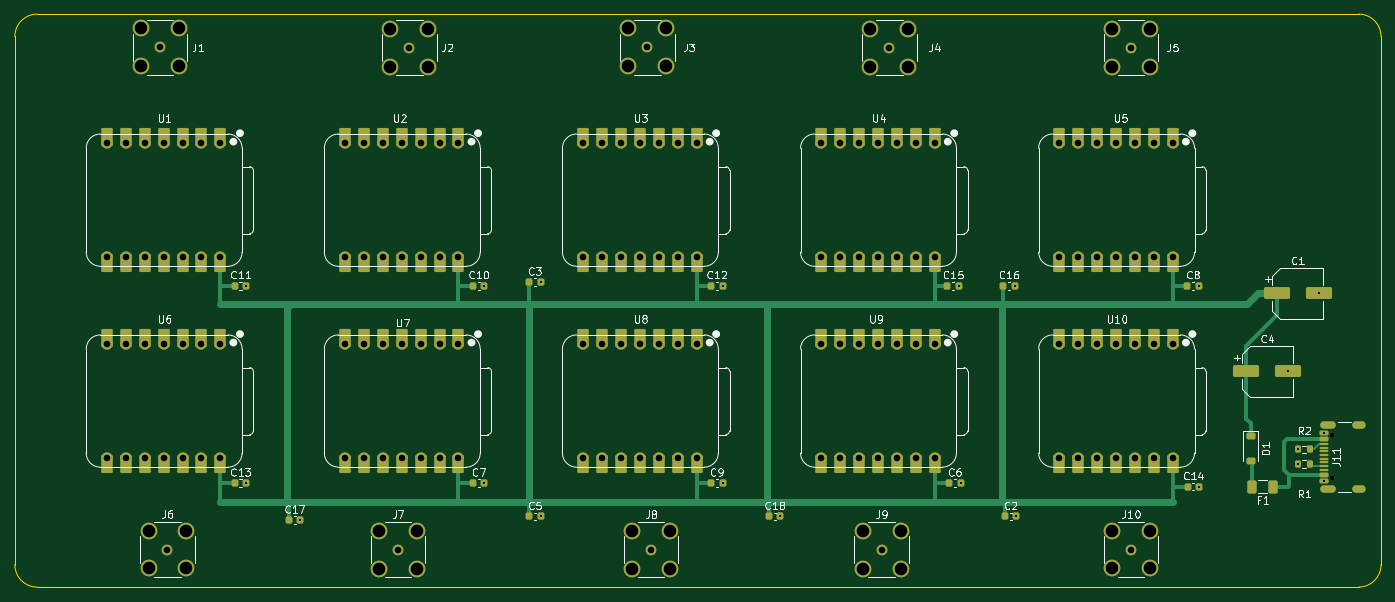
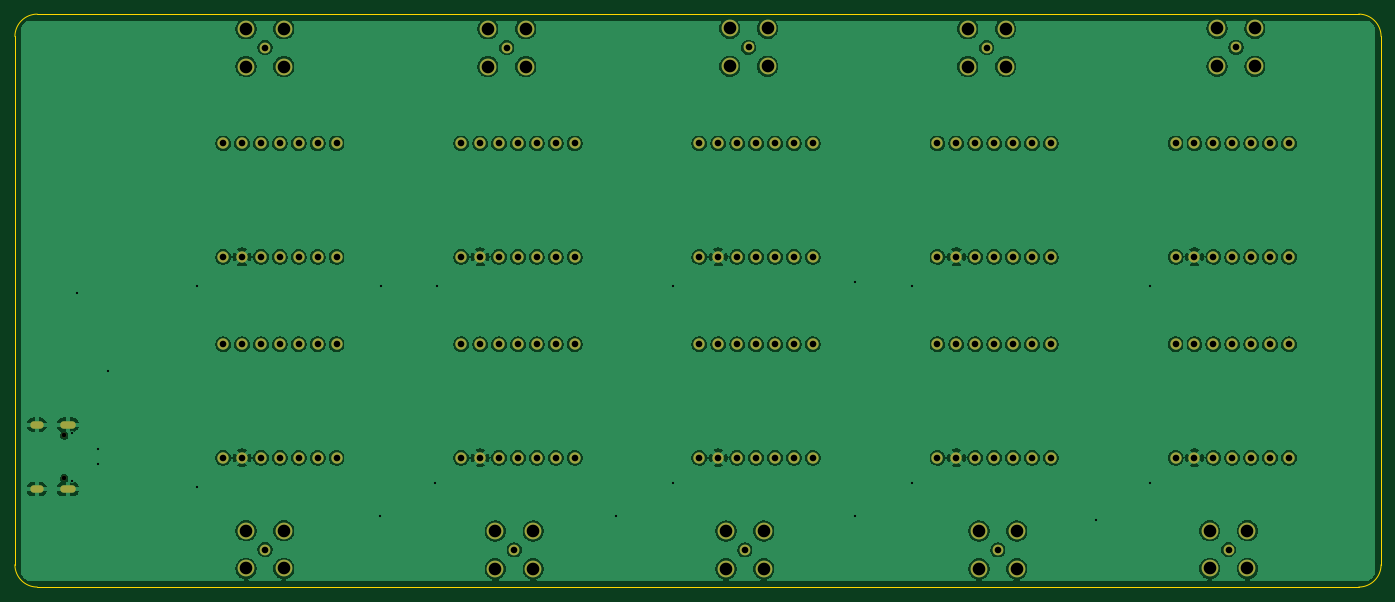
Circuit board: 11 layer files. Board 183.6 x 77.0 mm.
- bottom_copper: ESP32-C5-Board-V4-B_Cu.gbr (285809 bytes)
- bottom_mask: ESP32-C5-Board-V4-B_Mask.gbr (6378 bytes)
- paste: ESP32-C5-Board-V4-B_Paste.gbr (477 bytes)
- bottom_silk: ESP32-C5-Board-V4-B_Silkscreen.gbr (478 bytes)
- outline: ESP32-C5-Board-V4-Edge_Cuts.gbr (1040 bytes)
- top_copper: ESP32-C5-Board-V4-F_Cu.gbr (25983 bytes)
- top_mask: ESP32-C5-Board-V4-F_Mask.gbr (15348 bytes)
- paste: ESP32-C5-Board-V4-F_Paste.gbr (4125 bytes)
- top_silk: ESP32-C5-Board-V4-F_Silkscreen.gbr (75843 bytes)
- drill: ESP32-C5-Board-V4-NPTH.drl (379 bytes)
- drill: ESP32-C5-Board-V4-PTH.drl (4216 bytes)

=== bottom_copper: ESP32-C5-Board-V4-B_Cu.gbr (285809 bytes, source omitted) ===
=== bottom_mask: ESP32-C5-Board-V4-B_Mask.gbr ===
%TF.GenerationSoftware,KiCad,Pcbnew,10.0.3*%
%TF.CreationDate,2026-07-04T01:02:41-04:00*%
%TF.ProjectId,ESP32-C5-Board-V4,45535033-322d-4433-952d-426f6172642d,rev?*%
%TF.SameCoordinates,Original*%
%TF.FileFunction,Soldermask,Bot*%
%TF.FilePolarity,Negative*%
%FSLAX46Y46*%
G04 Gerber Fmt 4.6, Leading zero omitted, Abs format (unit mm)*
G04 Created by KiCad (PCBNEW 10.0.3) date 2026-07-04 01:02:41*
%MOMM*%
%LPD*%
G01*
G04 APERTURE LIST*
%ADD10C,1.440000*%
%ADD11C,2.250000*%
%ADD12C,1.524000*%
%ADD13C,0.650000*%
%ADD14O,2.100000X1.000000*%
%ADD15O,1.800000X1.000000*%
G04 APERTURE END LIST*
D10*
%TO.C,J6*%
X100400000Y-131460000D03*
D11*
X97860000Y-128920000D03*
X97860000Y-134000000D03*
X102940000Y-128920000D03*
X102940000Y-134000000D03*
%TD*%
D10*
%TO.C,J8*%
X165400000Y-131500000D03*
D11*
X162860000Y-128960000D03*
X162860000Y-134040000D03*
X167940000Y-128960000D03*
X167940000Y-134040000D03*
%TD*%
D10*
%TO.C,J5*%
X229900000Y-64000000D03*
D11*
X227360000Y-61460000D03*
X227360000Y-66540000D03*
X232440000Y-61460000D03*
X232440000Y-66540000D03*
%TD*%
D10*
%TO.C,J10*%
X229900000Y-131460000D03*
D11*
X227360000Y-128920000D03*
X227360000Y-134000000D03*
X232440000Y-128920000D03*
X232440000Y-134000000D03*
%TD*%
D12*
%TO.C,U2*%
X139520000Y-76880000D03*
X136980000Y-76880000D03*
X134440000Y-76880000D03*
X131900000Y-76880000D03*
X129360000Y-76880000D03*
X126820000Y-76880000D03*
X124280000Y-76880000D03*
X124280000Y-92120000D03*
X126820000Y-92120000D03*
X129360000Y-92120000D03*
X131900000Y-92120000D03*
X134440000Y-92120000D03*
X136980000Y-92120000D03*
X139520000Y-92120000D03*
%TD*%
%TO.C,U3*%
X171520000Y-76880000D03*
X168980000Y-76880000D03*
X166440000Y-76880000D03*
X163900000Y-76880000D03*
X161360000Y-76880000D03*
X158820000Y-76880000D03*
X156280000Y-76880000D03*
X156280000Y-92120000D03*
X158820000Y-92120000D03*
X161360000Y-92120000D03*
X163900000Y-92120000D03*
X166440000Y-92120000D03*
X168980000Y-92120000D03*
X171520000Y-92120000D03*
%TD*%
D10*
%TO.C,J2*%
X132900000Y-64000000D03*
D11*
X130360000Y-61460000D03*
X130360000Y-66540000D03*
X135440000Y-61460000D03*
X135440000Y-66540000D03*
%TD*%
D13*
%TO.C,J11*%
X256895000Y-121890000D03*
X256895000Y-116110000D03*
D14*
X256395000Y-123320000D03*
D15*
X260575000Y-123320000D03*
D14*
X256395000Y-114680000D03*
D15*
X260575000Y-114680000D03*
%TD*%
D10*
%TO.C,J3*%
X164900000Y-63960000D03*
D11*
X162360000Y-61420000D03*
X162360000Y-66500000D03*
X167440000Y-61420000D03*
X167440000Y-66500000D03*
%TD*%
D12*
%TO.C,U9*%
X203520000Y-103880000D03*
X200980000Y-103880000D03*
X198440000Y-103880000D03*
X195900000Y-103880000D03*
X193360000Y-103880000D03*
X190820000Y-103880000D03*
X188280000Y-103880000D03*
X188280000Y-119120000D03*
X190820000Y-119120000D03*
X193360000Y-119120000D03*
X195900000Y-119120000D03*
X198440000Y-119120000D03*
X200980000Y-119120000D03*
X203520000Y-119120000D03*
%TD*%
%TO.C,U5*%
X235520000Y-76880000D03*
X232980000Y-76880000D03*
X230440000Y-76880000D03*
X227900000Y-76880000D03*
X225360000Y-76880000D03*
X222820000Y-76880000D03*
X220280000Y-76880000D03*
X220280000Y-92120000D03*
X222820000Y-92120000D03*
X225360000Y-92120000D03*
X227900000Y-92120000D03*
X230440000Y-92120000D03*
X232980000Y-92120000D03*
X235520000Y-92120000D03*
%TD*%
%TO.C,U1*%
X107520000Y-76880000D03*
X104980000Y-76880000D03*
X102440000Y-76880000D03*
X99900000Y-76880000D03*
X97360000Y-76880000D03*
X94820000Y-76880000D03*
X92280000Y-76880000D03*
X92280000Y-92120000D03*
X94820000Y-92120000D03*
X97360000Y-92120000D03*
X99900000Y-92120000D03*
X102440000Y-92120000D03*
X104980000Y-92120000D03*
X107520000Y-92120000D03*
%TD*%
%TO.C,U4*%
X203520000Y-76880000D03*
X200980000Y-76880000D03*
X198440000Y-76880000D03*
X195900000Y-76880000D03*
X193360000Y-76880000D03*
X190820000Y-76880000D03*
X188280000Y-76880000D03*
X188280000Y-92120000D03*
X190820000Y-92120000D03*
X193360000Y-92120000D03*
X195900000Y-92120000D03*
X198440000Y-92120000D03*
X200980000Y-92120000D03*
X203520000Y-92120000D03*
%TD*%
%TO.C,U7*%
X139520000Y-103880000D03*
X136980000Y-103880000D03*
X134440000Y-103880000D03*
X131900000Y-103880000D03*
X129360000Y-103880000D03*
X126820000Y-103880000D03*
X124280000Y-103880000D03*
X124280000Y-119120000D03*
X126820000Y-119120000D03*
X129360000Y-119120000D03*
X131900000Y-119120000D03*
X134440000Y-119120000D03*
X136980000Y-119120000D03*
X139520000Y-119120000D03*
%TD*%
D10*
%TO.C,J9*%
X196400000Y-131500000D03*
D11*
X193860000Y-128960000D03*
X193860000Y-134040000D03*
X198940000Y-128960000D03*
X198940000Y-134040000D03*
%TD*%
D12*
%TO.C,U10*%
X235520000Y-103880000D03*
X232980000Y-103880000D03*
X230440000Y-103880000D03*
X227900000Y-103880000D03*
X225360000Y-103880000D03*
X222820000Y-103880000D03*
X220280000Y-103880000D03*
X220280000Y-119120000D03*
X222820000Y-119120000D03*
X225360000Y-119120000D03*
X227900000Y-119120000D03*
X230440000Y-119120000D03*
X232980000Y-119120000D03*
X235520000Y-119120000D03*
%TD*%
D10*
%TO.C,J1*%
X99400000Y-63960000D03*
D11*
X96860000Y-61420000D03*
X96860000Y-66500000D03*
X101940000Y-61420000D03*
X101940000Y-66500000D03*
%TD*%
D12*
%TO.C,U8*%
X171520000Y-103880000D03*
X168980000Y-103880000D03*
X166440000Y-103880000D03*
X163900000Y-103880000D03*
X161360000Y-103880000D03*
X158820000Y-103880000D03*
X156280000Y-103880000D03*
X156280000Y-119120000D03*
X158820000Y-119120000D03*
X161360000Y-119120000D03*
X163900000Y-119120000D03*
X166440000Y-119120000D03*
X168980000Y-119120000D03*
X171520000Y-119120000D03*
%TD*%
D10*
%TO.C,J4*%
X197400000Y-64000000D03*
D11*
X194860000Y-61460000D03*
X194860000Y-66540000D03*
X199940000Y-61460000D03*
X199940000Y-66540000D03*
%TD*%
D10*
%TO.C,J7*%
X131400000Y-131500000D03*
D11*
X128860000Y-128960000D03*
X128860000Y-134040000D03*
X133940000Y-128960000D03*
X133940000Y-134040000D03*
%TD*%
D12*
%TO.C,U6*%
X107520000Y-103880000D03*
X104980000Y-103880000D03*
X102440000Y-103880000D03*
X99900000Y-103880000D03*
X97360000Y-103880000D03*
X94820000Y-103880000D03*
X92280000Y-103880000D03*
X92280000Y-119120000D03*
X94820000Y-119120000D03*
X97360000Y-119120000D03*
X99900000Y-119120000D03*
X102440000Y-119120000D03*
X104980000Y-119120000D03*
X107520000Y-119120000D03*
%TD*%
M02*

=== paste: ESP32-C5-Board-V4-B_Paste.gbr ===
%TF.GenerationSoftware,KiCad,Pcbnew,10.0.3*%
%TF.CreationDate,2026-07-04T01:02:41-04:00*%
%TF.ProjectId,ESP32-C5-Board-V4,45535033-322d-4433-952d-426f6172642d,rev?*%
%TF.SameCoordinates,Original*%
%TF.FileFunction,Paste,Bot*%
%TF.FilePolarity,Positive*%
%FSLAX46Y46*%
G04 Gerber Fmt 4.6, Leading zero omitted, Abs format (unit mm)*
G04 Created by KiCad (PCBNEW 10.0.3) date 2026-07-04 01:02:41*
%MOMM*%
%LPD*%
G01*
G04 APERTURE LIST*
G04 APERTURE END LIST*
M02*

=== bottom_silk: ESP32-C5-Board-V4-B_Silkscreen.gbr ===
%TF.GenerationSoftware,KiCad,Pcbnew,10.0.3*%
%TF.CreationDate,2026-07-04T01:02:41-04:00*%
%TF.ProjectId,ESP32-C5-Board-V4,45535033-322d-4433-952d-426f6172642d,rev?*%
%TF.SameCoordinates,Original*%
%TF.FileFunction,Legend,Bot*%
%TF.FilePolarity,Positive*%
%FSLAX46Y46*%
G04 Gerber Fmt 4.6, Leading zero omitted, Abs format (unit mm)*
G04 Created by KiCad (PCBNEW 10.0.3) date 2026-07-04 01:02:41*
%MOMM*%
%LPD*%
G01*
G04 APERTURE LIST*
G04 APERTURE END LIST*
M02*

=== outline: ESP32-C5-Board-V4-Edge_Cuts.gbr ===
%TF.GenerationSoftware,KiCad,Pcbnew,10.0.3*%
%TF.CreationDate,2026-07-04T01:02:41-04:00*%
%TF.ProjectId,ESP32-C5-Board-V4,45535033-322d-4433-952d-426f6172642d,rev?*%
%TF.SameCoordinates,Original*%
%TF.FileFunction,Profile,NP*%
%FSLAX46Y46*%
G04 Gerber Fmt 4.6, Leading zero omitted, Abs format (unit mm)*
G04 Created by KiCad (PCBNEW 10.0.3) date 2026-07-04 01:02:41*
%MOMM*%
%LPD*%
G01*
G04 APERTURE LIST*
%TA.AperFunction,Profile*%
%ADD10C,0.100000*%
%TD*%
G04 APERTURE END LIST*
D10*
X79900000Y-62500000D02*
G75*
G02*
X82900000Y-59500000I3000000J0D01*
G01*
X79900000Y-133500000D02*
X79900000Y-62500000D01*
X82900000Y-59500000D02*
X260500000Y-59500000D01*
X82900000Y-136500000D02*
G75*
G02*
X79900000Y-133500000I0J3000000D01*
G01*
X260500000Y-59500000D02*
G75*
G02*
X263500000Y-62500000I0J-3000000D01*
G01*
X260500000Y-136500000D02*
X82900000Y-136500000D01*
X263500000Y-62500000D02*
X263500000Y-133500000D01*
X263500000Y-133500000D02*
G75*
G02*
X260500000Y-136500000I-3000000J0D01*
G01*
M02*

=== top_copper: ESP32-C5-Board-V4-F_Cu.gbr (25983 bytes, source omitted) ===
=== top_mask: ESP32-C5-Board-V4-F_Mask.gbr (15348 bytes, source omitted) ===
=== paste: ESP32-C5-Board-V4-F_Paste.gbr ===
%TF.GenerationSoftware,KiCad,Pcbnew,10.0.3*%
%TF.CreationDate,2026-07-04T01:02:41-04:00*%
%TF.ProjectId,ESP32-C5-Board-V4,45535033-322d-4433-952d-426f6172642d,rev?*%
%TF.SameCoordinates,Original*%
%TF.FileFunction,Paste,Top*%
%TF.FilePolarity,Positive*%
%FSLAX46Y46*%
G04 Gerber Fmt 4.6, Leading zero omitted, Abs format (unit mm)*
G04 Created by KiCad (PCBNEW 10.0.3) date 2026-07-04 01:02:41*
%MOMM*%
%LPD*%
G01*
G04 APERTURE LIST*
G04 Aperture macros list*
%AMRoundRect*
0 Rectangle with rounded corners*
0 $1 Rounding radius*
0 $2 $3 $4 $5 $6 $7 $8 $9 X,Y pos of 4 corners*
0 Add a 4 corners polygon primitive as box body*
4,1,4,$2,$3,$4,$5,$6,$7,$8,$9,$2,$3,0*
0 Add four circle primitives for the rounded corners*
1,1,$1+$1,$2,$3*
1,1,$1+$1,$4,$5*
1,1,$1+$1,$6,$7*
1,1,$1+$1,$8,$9*
0 Add four rect primitives between the rounded corners*
20,1,$1+$1,$2,$3,$4,$5,0*
20,1,$1+$1,$4,$5,$6,$7,0*
20,1,$1+$1,$6,$7,$8,$9,0*
20,1,$1+$1,$8,$9,$2,$3,0*%
G04 Aperture macros list end*
%ADD10RoundRect,0.225000X-0.225000X-0.250000X0.225000X-0.250000X0.225000X0.250000X-0.225000X0.250000X0*%
%ADD11RoundRect,0.200000X-0.200000X-0.275000X0.200000X-0.275000X0.200000X0.275000X-0.200000X0.275000X0*%
%ADD12RoundRect,0.250000X0.375000X0.625000X-0.375000X0.625000X-0.375000X-0.625000X0.375000X-0.625000X0*%
%ADD13RoundRect,0.150000X0.425000X-0.150000X0.425000X0.150000X-0.425000X0.150000X-0.425000X-0.150000X0*%
%ADD14RoundRect,0.075000X0.500000X-0.075000X0.500000X0.075000X-0.500000X0.075000X-0.500000X-0.075000X0*%
%ADD15O,2.100000X1.000000*%
%ADD16O,1.800000X1.000000*%
%ADD17RoundRect,0.250000X-1.500000X-0.550000X1.500000X-0.550000X1.500000X0.550000X-1.500000X0.550000X0*%
%ADD18RoundRect,0.225000X-0.375000X0.225000X-0.375000X-0.225000X0.375000X-0.225000X0.375000X0.225000X0*%
G04 APERTURE END LIST*
D10*
%TO.C,C6*%
X205450000Y-122500000D03*
X207000000Y-122500000D03*
%TD*%
%TO.C,C7*%
X141450000Y-122500000D03*
X143000000Y-122500000D03*
%TD*%
%TO.C,C8*%
X237450000Y-96000000D03*
X239000000Y-96000000D03*
%TD*%
D11*
%TO.C,R1*%
X252350000Y-120000000D03*
X254000000Y-120000000D03*
%TD*%
D10*
%TO.C,C16*%
X212725000Y-96000000D03*
X214275000Y-96000000D03*
%TD*%
D12*
%TO.C,F1*%
X249000000Y-123000000D03*
X246200000Y-123000000D03*
%TD*%
D10*
%TO.C,C9*%
X173450000Y-122500000D03*
X175000000Y-122500000D03*
%TD*%
D13*
%TO.C,J11*%
X255820000Y-122200000D03*
X255820000Y-121400000D03*
D14*
X255820000Y-120250000D03*
X255820000Y-119250000D03*
X255820000Y-118750000D03*
X255820000Y-117750000D03*
D13*
X255820000Y-116600000D03*
X255820000Y-115800000D03*
X255820000Y-115800000D03*
X255820000Y-116600000D03*
D14*
X255820000Y-117250000D03*
X255820000Y-118250000D03*
X255820000Y-119750000D03*
X255820000Y-120750000D03*
D13*
X255820000Y-121400000D03*
X255820000Y-122200000D03*
D15*
X256395000Y-123320000D03*
D16*
X260575000Y-123320000D03*
D15*
X256395000Y-114680000D03*
D16*
X260575000Y-114680000D03*
%TD*%
D10*
%TO.C,C10*%
X141450000Y-96000000D03*
X143000000Y-96000000D03*
%TD*%
%TO.C,C11*%
X109450000Y-96000000D03*
X111000000Y-96000000D03*
%TD*%
%TO.C,C3*%
X149000000Y-95500000D03*
X150550000Y-95500000D03*
%TD*%
D17*
%TO.C,C1*%
X249500000Y-97000000D03*
X255100000Y-97000000D03*
%TD*%
D10*
%TO.C,C17*%
X116725000Y-127500000D03*
X118275000Y-127500000D03*
%TD*%
%TO.C,C2*%
X212950000Y-127000000D03*
X214500000Y-127000000D03*
%TD*%
%TO.C,C12*%
X173450000Y-96000000D03*
X175000000Y-96000000D03*
%TD*%
D11*
%TO.C,R2*%
X252350000Y-118000000D03*
X254000000Y-118000000D03*
%TD*%
D18*
%TO.C,D1*%
X246000000Y-116200000D03*
X246000000Y-119500000D03*
%TD*%
D17*
%TO.C,C4*%
X245400000Y-107500000D03*
X251000000Y-107500000D03*
%TD*%
D10*
%TO.C,C13*%
X109450000Y-122500000D03*
X111000000Y-122500000D03*
%TD*%
%TO.C,C14*%
X237500000Y-123000000D03*
X239050000Y-123000000D03*
%TD*%
%TO.C,C15*%
X205225000Y-96000000D03*
X206775000Y-96000000D03*
%TD*%
%TO.C,C5*%
X149000000Y-127000000D03*
X150550000Y-127000000D03*
%TD*%
%TO.C,C18*%
X181225000Y-127000000D03*
X182775000Y-127000000D03*
%TD*%
M02*

=== top_silk: ESP32-C5-Board-V4-F_Silkscreen.gbr (75843 bytes, source omitted) ===
=== drill: ESP32-C5-Board-V4-NPTH.drl ===
M48
; DRILL file KiCad 10.0.3 date 2026-07-04T01:02:39
; FORMAT={-:-/ absolute / metric / decimal}
; #@! TF.CreationDate,2026-07-04T01:02:39-04:00
; #@! TF.GenerationSoftware,Kicad,Pcbnew,10.0.3
; #@! TF.FileFunction,NonPlated,1,2,NPTH
FMAT,2
METRIC
; #@! TA.AperFunction,NonPlated,NPTH,ComponentDrill
T1C0.650
%
G90
G05
T1
X256.895Y-116.11
X256.895Y-121.89
M30

=== drill: ESP32-C5-Board-V4-PTH.drl ===
M48
; DRILL file KiCad 10.0.3 date 2026-07-04T01:02:39
; FORMAT={-:-/ absolute / metric / decimal}
; #@! TF.CreationDate,2026-07-04T01:02:39-04:00
; #@! TF.GenerationSoftware,Kicad,Pcbnew,10.0.3
; #@! TF.FileFunction,Plated,1,2,PTH
FMAT,2
METRIC
; #@! TA.AperFunction,Plated,PTH,ViaDrill
T1C0.300
; #@! TA.AperFunction,Plated,PTH,ComponentDrill
T2C0.600
; #@! TA.AperFunction,Plated,PTH,ComponentDrill
T3C0.889
; #@! TA.AperFunction,Plated,PTH,ComponentDrill
T4C0.890
; #@! TA.AperFunction,Plated,PTH,ComponentDrill
T5C1.700
%
G90
G05
T1
X111.0Y-96.0
X111.0Y-122.5
X118.275Y-127.5
X143.0Y-96.0
X143.0Y-122.5
X150.55Y-95.5
X150.55Y-127.0
X175.0Y-96.0
X175.0Y-122.5
X182.775Y-127.0
X206.775Y-96.0
X207.0Y-122.5
X214.275Y-96.0
X214.5Y-127.0
X239.0Y-96.0
X239.05Y-123.0
X251.0Y-107.5
X252.35Y-118.0
X252.35Y-120.0
X255.1Y-97.0
X255.82Y-115.8
X255.82Y-122.2
T3
X92.28Y-76.88
X92.28Y-92.12
X92.28Y-103.88
X92.28Y-119.12
X94.82Y-76.88
X94.82Y-92.12
X94.82Y-103.88
X94.82Y-119.12
X97.36Y-76.88
X97.36Y-92.12
X97.36Y-103.88
X97.36Y-119.12
X99.9Y-76.88
X99.9Y-92.12
X99.9Y-103.88
X99.9Y-119.12
X102.44Y-76.88
X102.44Y-92.12
X102.44Y-103.88
X102.44Y-119.12
X104.98Y-76.88
X104.98Y-92.12
X104.98Y-103.88
X104.98Y-119.12
X107.52Y-76.88
X107.52Y-92.12
X107.52Y-103.88
X107.52Y-119.12
X124.28Y-76.88
X124.28Y-92.12
X124.28Y-103.88
X124.28Y-119.12
X126.82Y-76.88
X126.82Y-92.12
X126.82Y-103.88
X126.82Y-119.12
X129.36Y-76.88
X129.36Y-92.12
X129.36Y-103.88
X129.36Y-119.12
X131.9Y-76.88
X131.9Y-92.12
X131.9Y-103.88
X131.9Y-119.12
X134.44Y-76.88
X134.44Y-92.12
X134.44Y-103.88
X134.44Y-119.12
X136.98Y-76.88
X136.98Y-92.12
X136.98Y-103.88
X136.98Y-119.12
X139.52Y-76.88
X139.52Y-92.12
X139.52Y-103.88
X139.52Y-119.12
X156.28Y-76.88
X156.28Y-92.12
X156.28Y-103.88
X156.28Y-119.12
X158.82Y-76.88
X158.82Y-92.12
X158.82Y-103.88
X158.82Y-119.12
X161.36Y-76.88
X161.36Y-92.12
X161.36Y-103.88
X161.36Y-119.12
X163.9Y-76.88
X163.9Y-92.12
X163.9Y-103.88
X163.9Y-119.12
X166.44Y-76.88
X166.44Y-92.12
X166.44Y-103.88
X166.44Y-119.12
X168.98Y-76.88
X168.98Y-92.12
X168.98Y-103.88
X168.98Y-119.12
X171.52Y-76.88
X171.52Y-92.12
X171.52Y-103.88
X171.52Y-119.12
X188.28Y-76.88
X188.28Y-92.12
X188.28Y-103.88
X188.28Y-119.12
X190.82Y-76.88
X190.82Y-92.12
X190.82Y-103.88
X190.82Y-119.12
X193.36Y-76.88
X193.36Y-92.12
X193.36Y-103.88
X193.36Y-119.12
X195.9Y-76.88
X195.9Y-92.12
X195.9Y-103.88
X195.9Y-119.12
X198.44Y-76.88
X198.44Y-92.12
X198.44Y-103.88
X198.44Y-119.12
X200.98Y-76.88
X200.98Y-92.12
X200.98Y-103.88
X200.98Y-119.12
X203.52Y-76.88
X203.52Y-92.12
X203.52Y-103.88
X203.52Y-119.12
X220.28Y-76.88
X220.28Y-92.12
X220.28Y-103.88
X220.28Y-119.12
X222.82Y-76.88
X222.82Y-92.12
X222.82Y-103.88
X222.82Y-119.12
X225.36Y-76.88
X225.36Y-92.12
X225.36Y-103.88
X225.36Y-119.12
X227.9Y-76.88
X227.9Y-92.12
X227.9Y-103.88
X227.9Y-119.12
X230.44Y-76.88
X230.44Y-92.12
X230.44Y-103.88
X230.44Y-119.12
X232.98Y-76.88
X232.98Y-92.12
X232.98Y-103.88
X232.98Y-119.12
X235.52Y-76.88
X235.52Y-92.12
X235.52Y-103.88
X235.52Y-119.12
T4
X99.4Y-63.96
X100.4Y-131.46
X131.4Y-131.5
X132.9Y-64.0
X164.9Y-63.96
X165.4Y-131.5
X196.4Y-131.5
X197.4Y-64.0
X229.9Y-64.0
X229.9Y-131.46
T5
X96.86Y-61.42
X96.86Y-66.5
X97.86Y-128.92
X97.86Y-134.0
X101.94Y-61.42
X101.94Y-66.5
X102.94Y-128.92
X102.94Y-134.0
X128.86Y-128.96
X128.86Y-134.04
X130.36Y-61.46
X130.36Y-66.54
X133.94Y-128.96
X133.94Y-134.04
X135.44Y-61.46
X135.44Y-66.54
X162.36Y-61.42
X162.36Y-66.5
X162.86Y-128.96
X162.86Y-134.04
X167.44Y-61.42
X167.44Y-66.5
X167.94Y-128.96
X167.94Y-134.04
X193.86Y-128.96
X193.86Y-134.04
X194.86Y-61.46
X194.86Y-66.54
X198.94Y-128.96
X198.94Y-134.04
X199.94Y-61.46
X199.94Y-66.54
X227.36Y-61.46
X227.36Y-66.54
X227.36Y-128.92
X227.36Y-134.0
X232.44Y-61.46
X232.44Y-66.54
X232.44Y-128.92
X232.44Y-134.0
T2
G00X255.845Y-114.68
M15
G01X256.945Y-114.68
M16
G05
G00X255.845Y-123.32
M15
G01X256.945Y-123.32
M16
G05
G00X260.175Y-114.68
M15
G01X260.975Y-114.68
M16
G05
G00X260.175Y-123.32
M15
G01X260.975Y-123.32
M16
G05
M30
